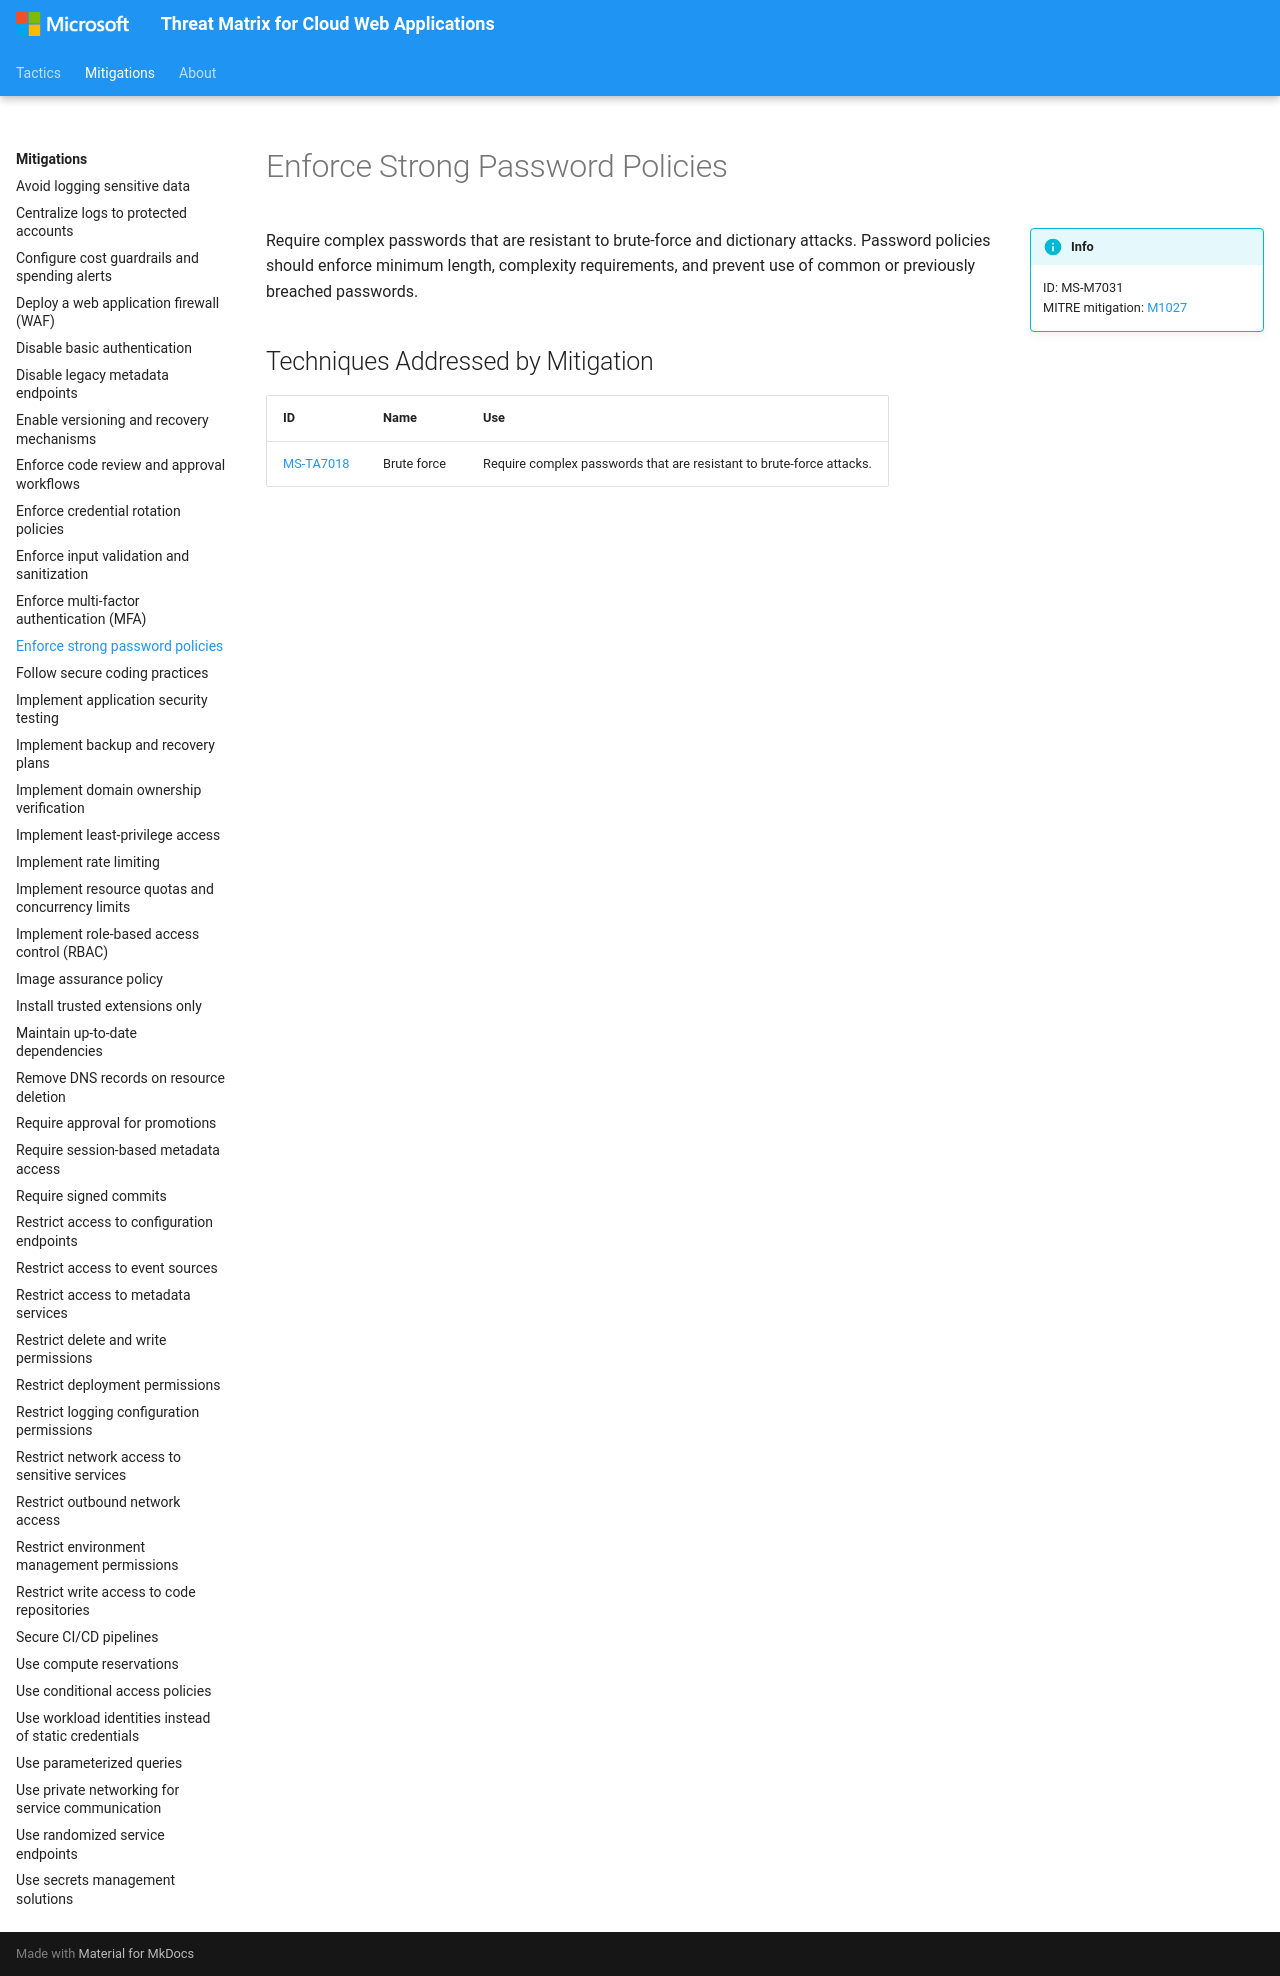

repository: microsoft/Threat-Matrix-for-Cloud-Web-Applications · page: mitigations/Enforce strong password policies/index.html · generator: mkdocs

---
hide:
  - toc
  - footer
---

# Enforce Strong Password Policies

!!! info inline end
    ID: MS-M7031<br>
    MITRE mitigation: [M1027](https://attack.mitre.org/mitigations/M1027/)

Require complex passwords that are resistant to brute-force and dictionary attacks. Password policies should enforce minimum length, complexity requirements, and prevent use of common or previously breached passwords.

## Techniques Addressed by Mitigation

|ID|Name|Use|
|--|----------|-----------|
|[MS-TA7018](../techniques/Brute%20force.md)|Brute force|Require complex passwords that are resistant to brute-force attacks.|
